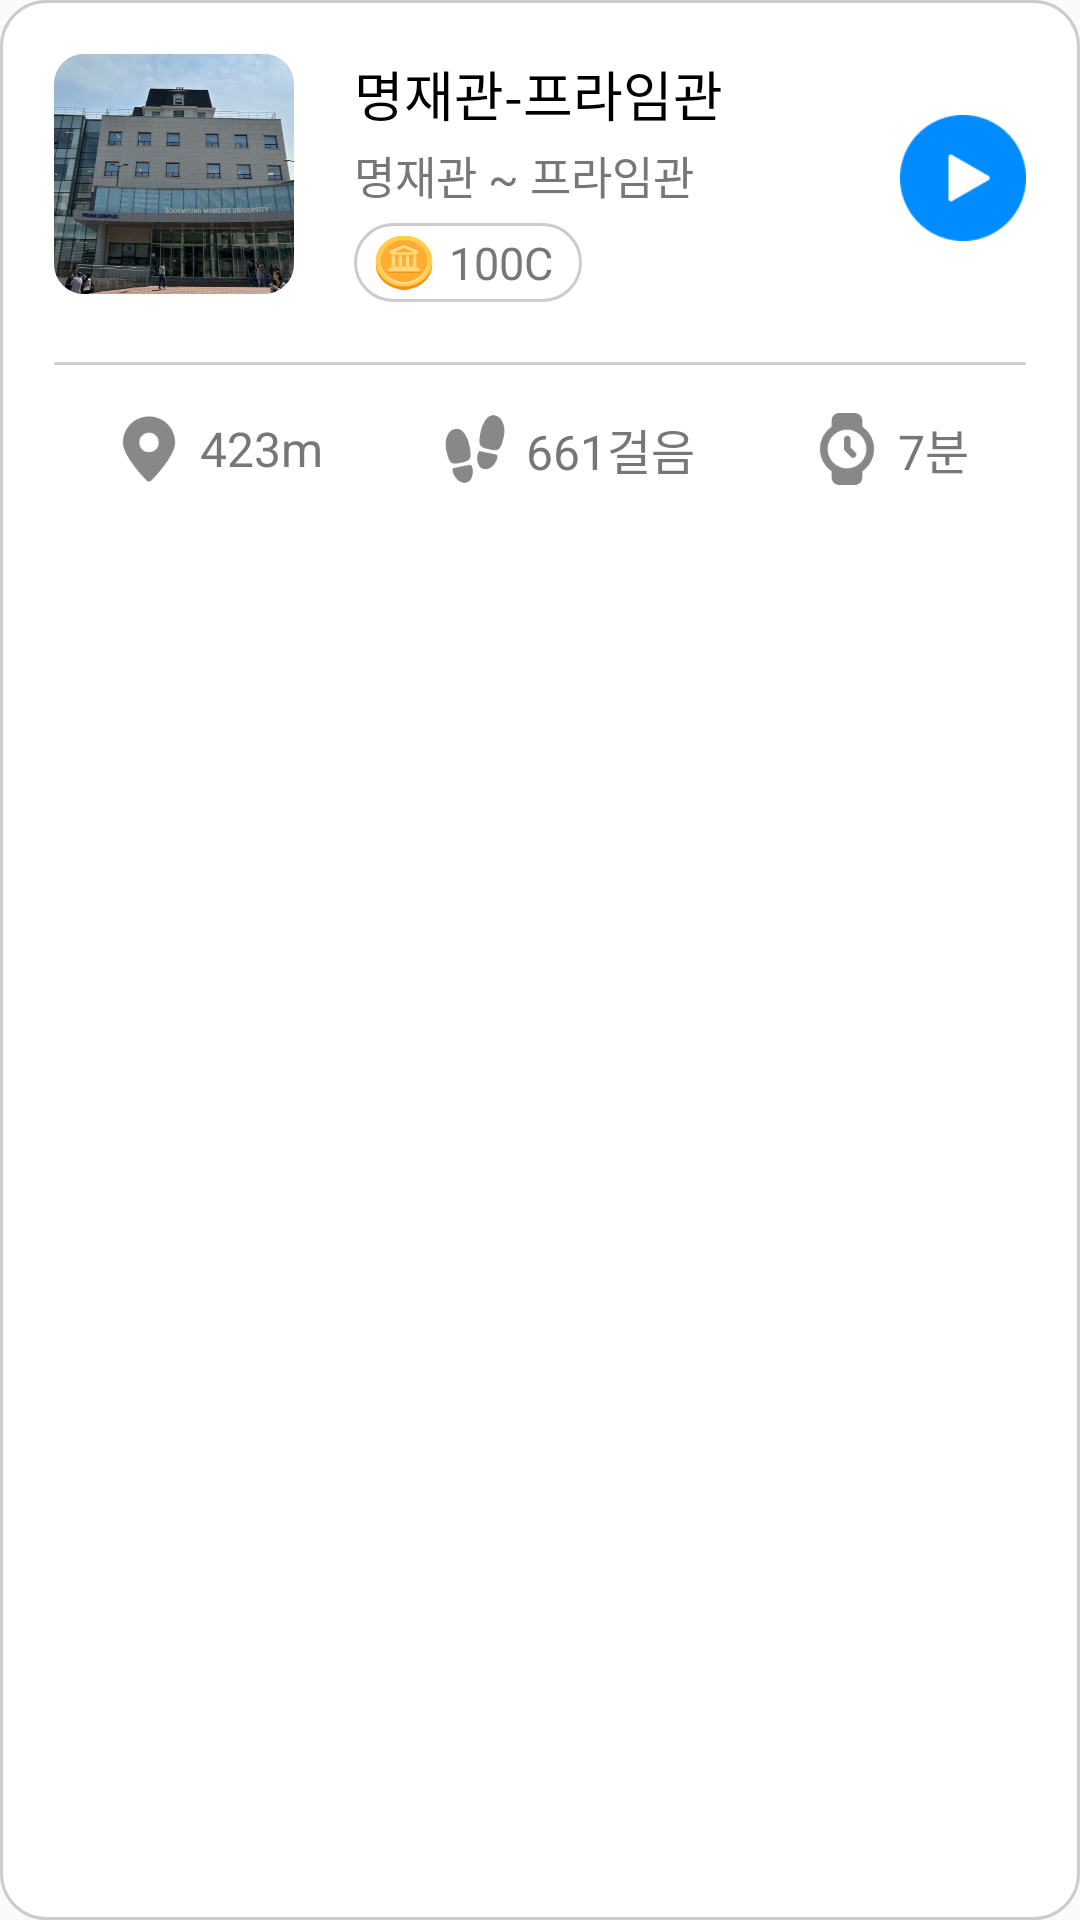

Reconstruct the res/layout file that produces this screen, plus the resources it refers to.
<!-- AndroidManifest.xml: application theme Theme.SanchaekHaSong -->
<!-- res/layout/fragment_second.xml -->
<?xml version="1.0" encoding="utf-8"?>
<LinearLayout xmlns:android="http://schemas.android.com/apk/res/android"
    xmlns:tools="http://schemas.android.com/tools"
    android:layout_width="match_parent"
    android:layout_height="match_parent"
    android:background="@drawable/routes_background"
    android:padding="18dp"
    tools:context=".route.SecondFragment"
    android:orientation="vertical"
    android:id="@+id/fragment_second">

    <LinearLayout
        android:layout_width="match_parent"
        android:layout_height="wrap_content"
        android:orientation="horizontal">
        <ImageView
            android:layout_width="80dp"
            android:layout_height="80dp"
            android:src="@drawable/route_two"
            android:background="@drawable/bottomsheet_bar"
            android:clipToOutline="true"/>

        <LinearLayout
            android:layout_width="wrap_content"
            android:layout_height="wrap_content"
            android:orientation="vertical"
            android:paddingLeft="20dp">

            <TextView
                android:layout_width="wrap_content"
                android:layout_height="match_parent"
                android:text="@string/route_two"
                android:textSize="18dp"/>
            <TextView
                android:layout_width="wrap_content"
                android:layout_height="wrap_content"
                android:text="명재관 ~ 프라임관"
                android:textSize="15dp"
                android:layout_marginTop="3dp"
                android:layout_marginBottom="5dp"
                android:textColor="#777777" />
            <LinearLayout
                android:layout_width="76dp"
                android:layout_height="wrap_content"
                android:orientation="horizontal"
                android:gravity="center"
                android:background="@drawable/routes_background"
                android:padding="3dp">

                <ImageView
                    android:layout_width="20dp"
                    android:layout_height="match_parent"
                    android:layout_marginRight="1dp"
                    android:src="@drawable/coin" />
                <TextView
                    android:id="@+id/point"
                    android:layout_width="wrap_content"
                    android:layout_height="wrap_content"
                    android:layout_marginLeft="4dp"
                    android:layout_marginRight="3dp"
                    android:text="100C"
                    android:textSize="15dp"
                    android:textColor="#777777"/>
            </LinearLayout>
        </LinearLayout>

        <View
            android:layout_width="0dp"
            android:layout_height="0dp"
            android:layout_weight="1"/>
        <Button
            android:id="@+id/btnStart2"
            android:layout_width="42dp"
            android:layout_height="42dp"
            android:layout_gravity="center_vertical"
            android:background="@drawable/ic_startbtn" />
    </LinearLayout>
    <ImageView
        android:layout_width="match_parent"
        android:layout_height="1dp"
        android:background="@drawable/bottomsheet_bar"
        android:layout_gravity="center"
        android:layout_marginTop="20dp"/>

    <LinearLayout
        android:layout_width="match_parent"
        android:layout_height="wrap_content"
        android:orientation="horizontal"
        android:paddingTop="15dp"
        >
        <LinearLayout
            android:layout_width="wrap_content"
            android:layout_height="wrap_content"
            android:orientation="horizontal"
            android:gravity="center"
            android:layout_weight="1">
            <ImageView
                android:layout_width="26dp"
                android:layout_height="26dp"
                android:layout_marginRight="2dp"
                android:src="@drawable/ic_marker"/>
            <TextView
                android:layout_width="wrap_content"
                android:layout_height="wrap_content"
                android:layout_marginLeft="2dp"
                android:text="423m"
                android:textSize="16dp"
                android:textColor="#777777"/>
        </LinearLayout>
        <LinearLayout
            android:layout_width="wrap_content"
            android:layout_height="wrap_content"
            android:orientation="horizontal"
            android:gravity="center"
            android:layout_weight="1">
            <ImageView
                android:layout_width="26dp"
                android:layout_height="26dp"
                android:padding="1dp"
                android:layout_marginRight="2dp"
                android:src="@drawable/ic_footsteps"/>
            <TextView
                android:layout_width="wrap_content"
                android:layout_height="wrap_content"
                android:layout_marginLeft="2dp"
                android:text="661걸음"
                android:textSize="16dp"
                android:textColor="#777777"/>
        </LinearLayout>
        <LinearLayout
            android:layout_width="wrap_content"
            android:layout_height="wrap_content"
            android:orientation="horizontal"
            android:gravity="center"
            android:layout_weight="1">
            <ImageView
                android:layout_width="26dp"
                android:layout_height="26dp"
                android:padding="1dp"
                android:layout_marginRight="2dp"
                android:src="@drawable/ic_watch"/>
            <TextView
                android:layout_width="wrap_content"
                android:layout_height="wrap_content"
                android:layout_marginLeft="2dp"
                android:text="7분"
                android:textSize="16dp"
                android:textColor="#777777"/>
        </LinearLayout>

    </LinearLayout>


</LinearLayout>
<!-- resources referenced by this layout -->
<resources>
  <!-- drawable bottomsheet_bar (drawable) -->
  <?xml version="1.0" encoding="utf-8"?>
  <shape
      xmlns:android="http://schemas.android.com/apk/res/android"
      android:shape="rectangle">
      <solid android:color="#cccccc" />
      <corners
          android:radius="10dp"/>
  
  </shape>
  <!-- drawable coin: png bitmap (drawable, 4152 bytes) -->
  <!-- drawable ic_footsteps: png bitmap (drawable, 2211 bytes) -->
  <!-- drawable ic_marker: png bitmap (drawable, 1789 bytes) -->
  <!-- drawable ic_startbtn: png bitmap (drawable, 1865 bytes) -->
  <!-- drawable ic_watch: png bitmap (drawable, 2160 bytes) -->
  <!-- drawable route_two: jpg bitmap (drawable, 44622 bytes) -->
  <!-- drawable routes_background (drawable) -->
  <?xml version="1.0" encoding="utf-8"?>
  <shape
      xmlns:android="http://schemas.android.com/apk/res/android"
      android:shape="rectangle">
      <solid android:color="#FFFFFF" />
      <stroke
          android:width="1dp"
          android:color="#cccccc"
          />
      <corners
          android:radius="15dp"/>
  
  </shape>
  <string name="route_two">명재관-프라임관</string>
  <style name="Theme.SanchaekHaSong" parent="Base.Theme.SanchaekHaSong" />
  <style name="Base.Theme.SanchaekHaSong" parent="Theme.AppCompat.Light.NoActionBar">
          
          
  
          <item name="android:textColor">#000000</item>
      </style>
</resources>
